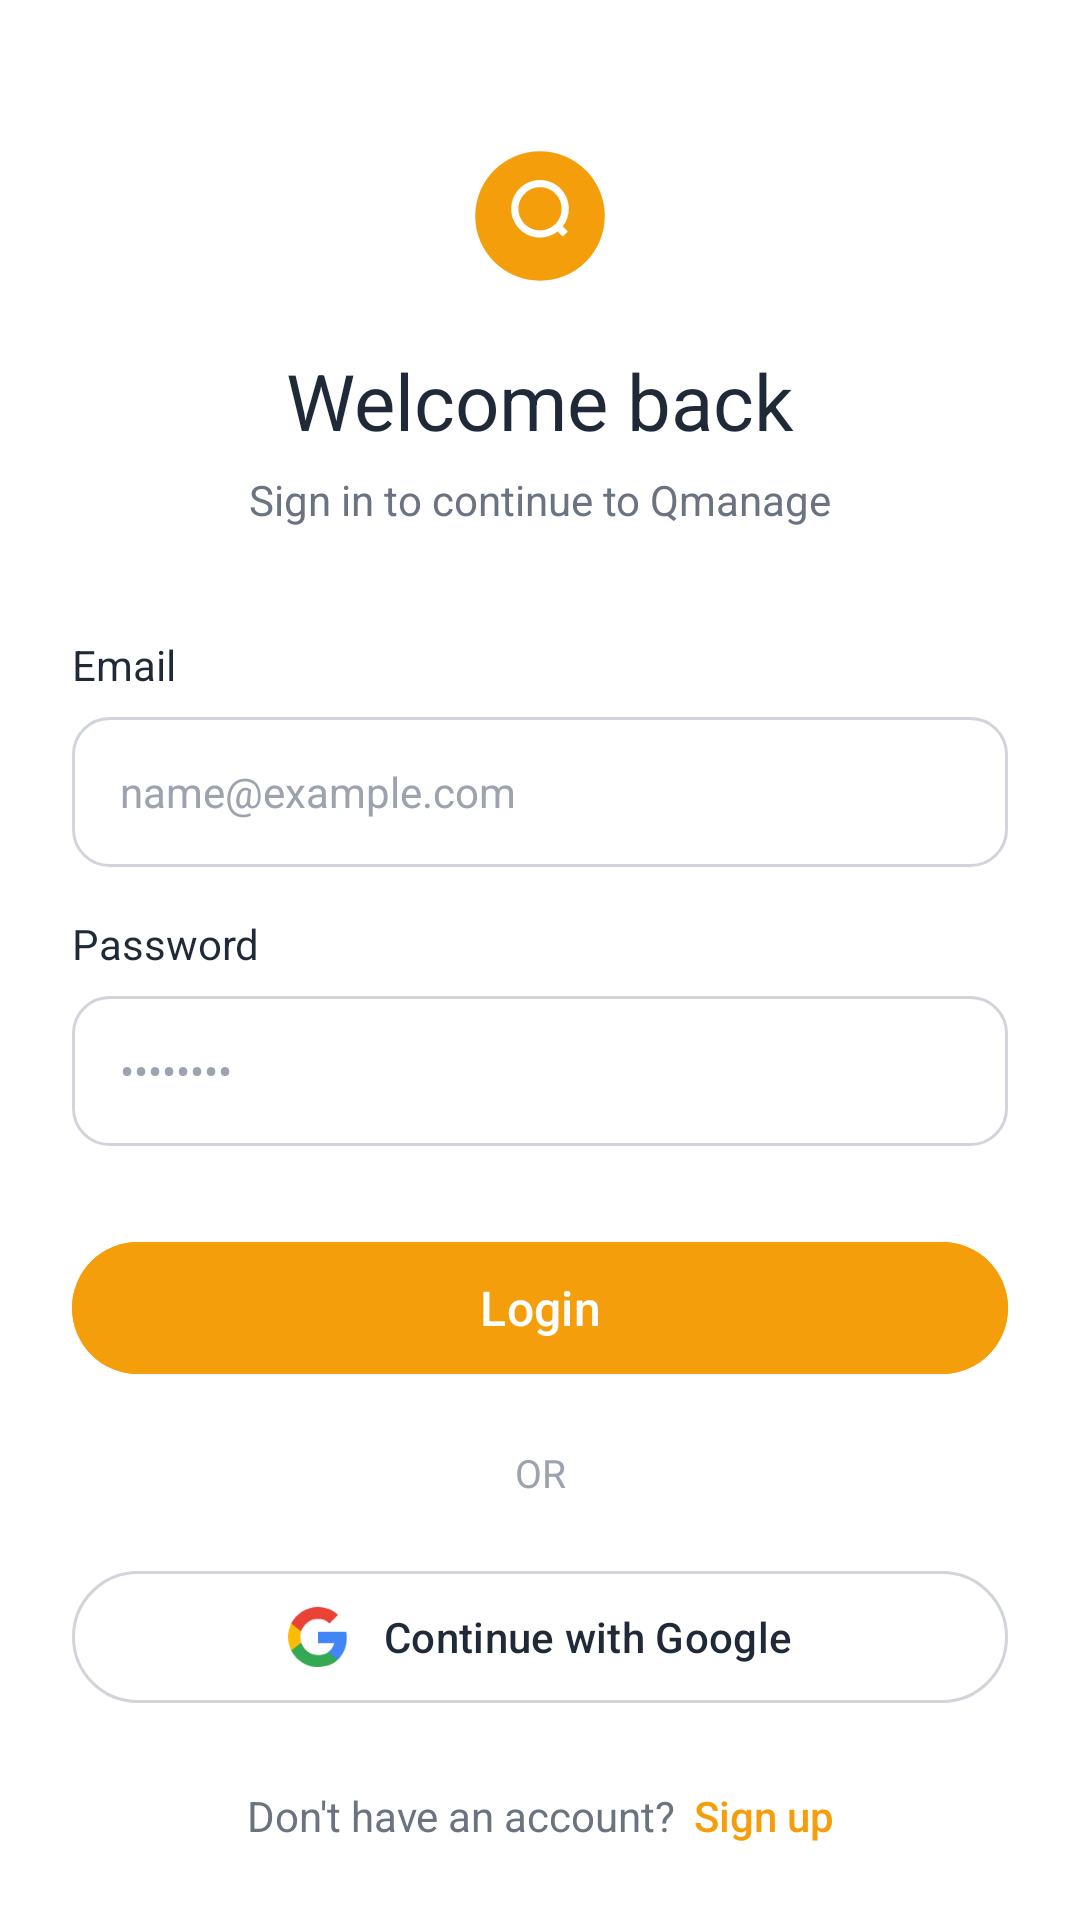

Here is an Android app screen rendered from its layout file. Give the layout XML and the strings, colors and styles it references.
<!-- AndroidManifest.xml: activity theme Theme.QmanageApplication.Auth -->
<!-- res/layout/activity_login.xml -->
<?xml version="1.0" encoding="utf-8"?>
<ScrollView xmlns:android="http://schemas.android.com/apk/res/android"
    xmlns:app="http://schemas.android.com/apk/res-auto"
    xmlns:tools="http://schemas.android.com/tools"
    android:id="@+id/login_root"
    android:layout_width="match_parent"
    android:layout_height="match_parent"
    android:background="@color/white"
    android:fillViewport="true"
    tools:context=".LoginActivity">

    <androidx.constraintlayout.widget.ConstraintLayout
        android:layout_width="match_parent"
        android:layout_height="wrap_content"
        android:paddingStart="24dp"
        android:paddingTop="48dp"
        android:paddingEnd="24dp"
        android:paddingBottom="24dp">

        
        <ImageView
            android:id="@+id/imgLogo"
            android:layout_width="48dp"
            android:layout_height="48dp"
            android:contentDescription="App logo"
            android:src="@drawable/ic_app_logo_small"
            app:layout_constraintEnd_toEndOf="parent"
            app:layout_constraintStart_toStartOf="parent"
            app:layout_constraintTop_toTopOf="parent" />

        
        <TextView
            android:id="@+id/tvTitle"
            android:layout_width="wrap_content"
            android:layout_height="wrap_content"
            android:layout_marginTop="20dp"
            android:fontFamily="sans-serif-bold"
            android:text="@string/welcome_back"
            android:textColor="@color/text_primary"
            android:textSize="26sp"
            app:layout_constraintEnd_toEndOf="parent"
            app:layout_constraintStart_toStartOf="parent"
            app:layout_constraintTop_toBottomOf="@id/imgLogo" />

        
        <TextView
            android:id="@+id/tvSubtitle"
            android:layout_width="wrap_content"
            android:layout_height="wrap_content"
            android:layout_marginTop="6dp"
            android:text="@string/sign_in_subtitle"
            android:textColor="@color/text_secondary"
            android:textSize="14sp"
            app:layout_constraintEnd_toEndOf="parent"
            app:layout_constraintStart_toStartOf="parent"
            app:layout_constraintTop_toBottomOf="@id/tvTitle" />

        
        <TextView
            android:id="@+id/lblEmail"
            android:layout_width="0dp"
            android:layout_height="wrap_content"
            android:layout_marginTop="36dp"
            android:text="@string/label_email"
            android:textColor="@color/text_primary"
            android:textSize="14sp"
            app:layout_constraintEnd_toEndOf="parent"
            app:layout_constraintStart_toStartOf="parent"
            app:layout_constraintTop_toBottomOf="@id/tvSubtitle" />

        
        <EditText
            android:id="@+id/etEmail"
            android:layout_width="0dp"
            android:layout_height="50dp"
            android:layout_marginTop="8dp"
            android:autofillHints="emailAddress"
            android:background="@drawable/bg_input_field"
            android:hint="@string/hint_email"
            android:inputType="textEmailAddress"
            android:paddingStart="16dp"
            android:paddingEnd="16dp"
            android:textColor="@color/text_primary"
            android:textColorHint="@color/text_hint"
            android:textSize="14sp"
            app:layout_constraintEnd_toEndOf="parent"
            app:layout_constraintStart_toStartOf="parent"
            app:layout_constraintTop_toBottomOf="@id/lblEmail" />

        
        <TextView
            android:id="@+id/lblPassword"
            android:layout_width="0dp"
            android:layout_height="wrap_content"
            android:layout_marginTop="16dp"
            android:text="@string/label_password"
            android:textColor="@color/text_primary"
            android:textSize="14sp"
            app:layout_constraintEnd_toEndOf="parent"
            app:layout_constraintStart_toStartOf="parent"
            app:layout_constraintTop_toBottomOf="@id/etEmail" />

        
        <EditText
            android:id="@+id/etPassword"
            android:layout_width="0dp"
            android:layout_height="50dp"
            android:layout_marginTop="8dp"
            android:autofillHints="password"
            android:background="@drawable/bg_input_field"
            android:hint="••••••••"
            android:inputType="textPassword"
            android:paddingStart="16dp"
            android:paddingEnd="16dp"
            android:textColor="@color/text_primary"
            android:textColorHint="@color/text_hint"
            android:textSize="14sp"
            app:layout_constraintEnd_toEndOf="parent"
            app:layout_constraintStart_toStartOf="parent"
            app:layout_constraintTop_toBottomOf="@id/lblPassword" />

        
        <com.google.android.material.button.MaterialButton
            android:id="@+id/btnLogin"
            android:layout_width="0dp"
            android:layout_height="52dp"
            android:layout_marginTop="28dp"
            android:backgroundTint="@color/primary"
            android:fontFamily="sans-serif-medium"
            android:text="@string/btn_login"
            android:textAllCaps="false"
            android:textColor="@color/white"
            android:textSize="16sp"
            app:cornerRadius="28dp"
            app:layout_constraintEnd_toEndOf="parent"
            app:layout_constraintStart_toStartOf="parent"
            app:layout_constraintTop_toBottomOf="@id/etPassword" />

        
        <TextView
            android:id="@+id/tvOr"
            android:layout_width="wrap_content"
            android:layout_height="wrap_content"
            android:layout_marginTop="20dp"
            android:text="@string/text_or"
            android:textColor="@color/text_hint"
            android:textSize="13sp"
            app:layout_constraintEnd_toEndOf="parent"
            app:layout_constraintStart_toStartOf="parent"
            app:layout_constraintTop_toBottomOf="@id/btnLogin" />

        
        <com.google.android.material.button.MaterialButton
            android:id="@+id/btnGoogle"
            style="@style/Widget.Material3.Button.OutlinedButton"
            android:layout_width="0dp"
            android:layout_height="52dp"
            android:layout_marginTop="20dp"
            android:fontFamily="sans-serif-medium"
            android:text="@string/btn_google_login"
            android:textAllCaps="false"
            android:textColor="@color/text_primary"
            android:textSize="14sp"
            app:cornerRadius="28dp"
            app:icon="@drawable/ic_google"
            app:iconGravity="textStart"
            app:iconPadding="12dp"
            app:iconSize="20dp"
            app:iconTint="@null"
            app:layout_constraintEnd_toEndOf="parent"
            app:layout_constraintStart_toStartOf="parent"
            app:layout_constraintTop_toBottomOf="@id/tvOr"
            app:strokeColor="@color/border"
            app:strokeWidth="1dp" />

        
        <LinearLayout
            android:id="@+id/signupLink"
            android:layout_width="wrap_content"
            android:layout_height="wrap_content"
            android:layout_marginTop="24dp"
            android:gravity="center"
            android:orientation="horizontal"
            app:layout_constraintEnd_toEndOf="parent"
            app:layout_constraintStart_toStartOf="parent"
            app:layout_constraintTop_toBottomOf="@id/btnGoogle">

            <TextView
                android:layout_width="wrap_content"
                android:layout_height="wrap_content"
                android:text="@string/no_account"
                android:textColor="@color/text_secondary"
                android:textSize="14sp" />

            <TextView
                android:id="@+id/tvSignUpLink"
                android:layout_width="wrap_content"
                android:layout_height="wrap_content"
                android:layout_marginStart="6dp"
                android:fontFamily="sans-serif-medium"
                android:text="@string/sign_up_link"
                android:textColor="@color/primary"
                android:textSize="14sp" />
        </LinearLayout>

    </androidx.constraintlayout.widget.ConstraintLayout>
</ScrollView>
<!-- resources referenced by this layout -->
<resources>
  <color name="border">#D1D5DB</color>
  <color name="primary">#F59E0B</color>
  <color name="text_hint">#9CA3AF</color>
  <color name="text_primary">#1F2937</color>
  <color name="text_secondary">#6B7280</color>
  <color name="white">#FFFFFFFF</color>
  <!-- drawable bg_input_field (drawable) -->
  <?xml version="1.0" encoding="utf-8"?>
  <shape xmlns:android="http://schemas.android.com/apk/res/android"
      android:shape="rectangle">
      <solid android:color="@android:color/transparent" />
      <stroke
          android:width="1dp"
          android:color="@color/border" />
      <corners android:radius="12dp" />
  </shape>
  <!-- drawable ic_app_logo_small (drawable) -->
  <vector xmlns:android="http://schemas.android.com/apk/res/android"
      android:width="40dp"
      android:height="40dp"
      android:viewportWidth="40"
      android:viewportHeight="40">
      
      <path
          android:fillColor="@color/primary"
          android:pathData="M20,20m-18,0a18,18 0,1 1,36 0a18,18 0,1 1,-36 0" />
      
      <path
          android:fillColor="@color/white"
          android:pathData="M20,10c-4.42,0 -8,3.58 -8,8s3.58,8 8,8c1.85,0 3.55,-0.63 4.9,-1.69l1.41,1.41 1.41,-1.41 -1.41,-1.41C27.37,21.55 28,19.85 28,18c0,-4.42 -3.58,-8 -8,-8zM20,24c-3.31,0 -6,-2.69 -6,-6s2.69,-6 6,-6 6,2.69 6,6 -2.69,6 -6,6z" />
  </vector>
  <!-- drawable ic_google (drawable) -->
  <vector xmlns:android="http://schemas.android.com/apk/res/android"
      android:width="20dp"
      android:height="20dp"
      android:viewportWidth="20"
      android:viewportHeight="20">
      
      <path
          android:fillColor="#4285F4"
          android:pathData="M19.6,10.23c0,-0.68 -0.06,-1.33 -0.17,-1.96H10v3.71h5.38c-0.23,1.25 -0.94,2.31 -2,3.02v2.51h3.24C18.36,15.93 19.6,13.32 19.6,10.23z" />
      <path
          android:fillColor="#34A853"
          android:pathData="M10,20c2.7,0 4.96,-0.9 6.62,-2.42l-3.24,-2.51c-0.9,0.6 -2.04,0.95 -3.38,0.95 -2.6,0 -4.8,-1.76 -5.58,-4.12H1.07v2.59C2.72,17.75 6.09,20 10,20z" />
      <path
          android:fillColor="#FBBC05"
          android:pathData="M4.42,11.9c-0.2,-0.6 -0.31,-1.24 -0.31,-1.9s0.11,-1.3 0.31,-1.9V5.51H1.07C0.39,6.87 0,8.39 0,10s0.39,3.13 1.07,4.49L4.42,11.9z" />
      <path
          android:fillColor="#EA4335"
          android:pathData="M10,3.98c1.47,0 2.78,0.5 3.82,1.5l2.86,-2.86C14.96,0.99 12.7,0 10,0 6.09,0 2.72,2.25 1.07,5.51l3.35,2.59C5.2,5.74 7.4,3.98 10,3.98z" />
  </vector>
  <string name="btn_google_login">Continue with Google</string>
  <string name="btn_login">Login</string>
  <string name="hint_email">name@example.com</string>
  <string name="label_email">Email</string>
  <string name="label_password">Password</string>
  <string name="no_account">Don\'t have an account?</string>
  <string name="sign_in_subtitle">Sign in to continue to Qmanage</string>
  <string name="sign_up_link">Sign up</string>
  <string name="text_or">OR</string>
  <string name="welcome_back">Welcome back</string>
  <style name="Theme.QmanageApplication.Auth" parent="Theme.Material3.DayNight.NoActionBar">
          <item name="android:windowBackground">@color/white</item>
          <item name="android:statusBarColor">@color/white</item>
          <item name="android:windowLightStatusBar">true</item>
      </style>
</resources>
